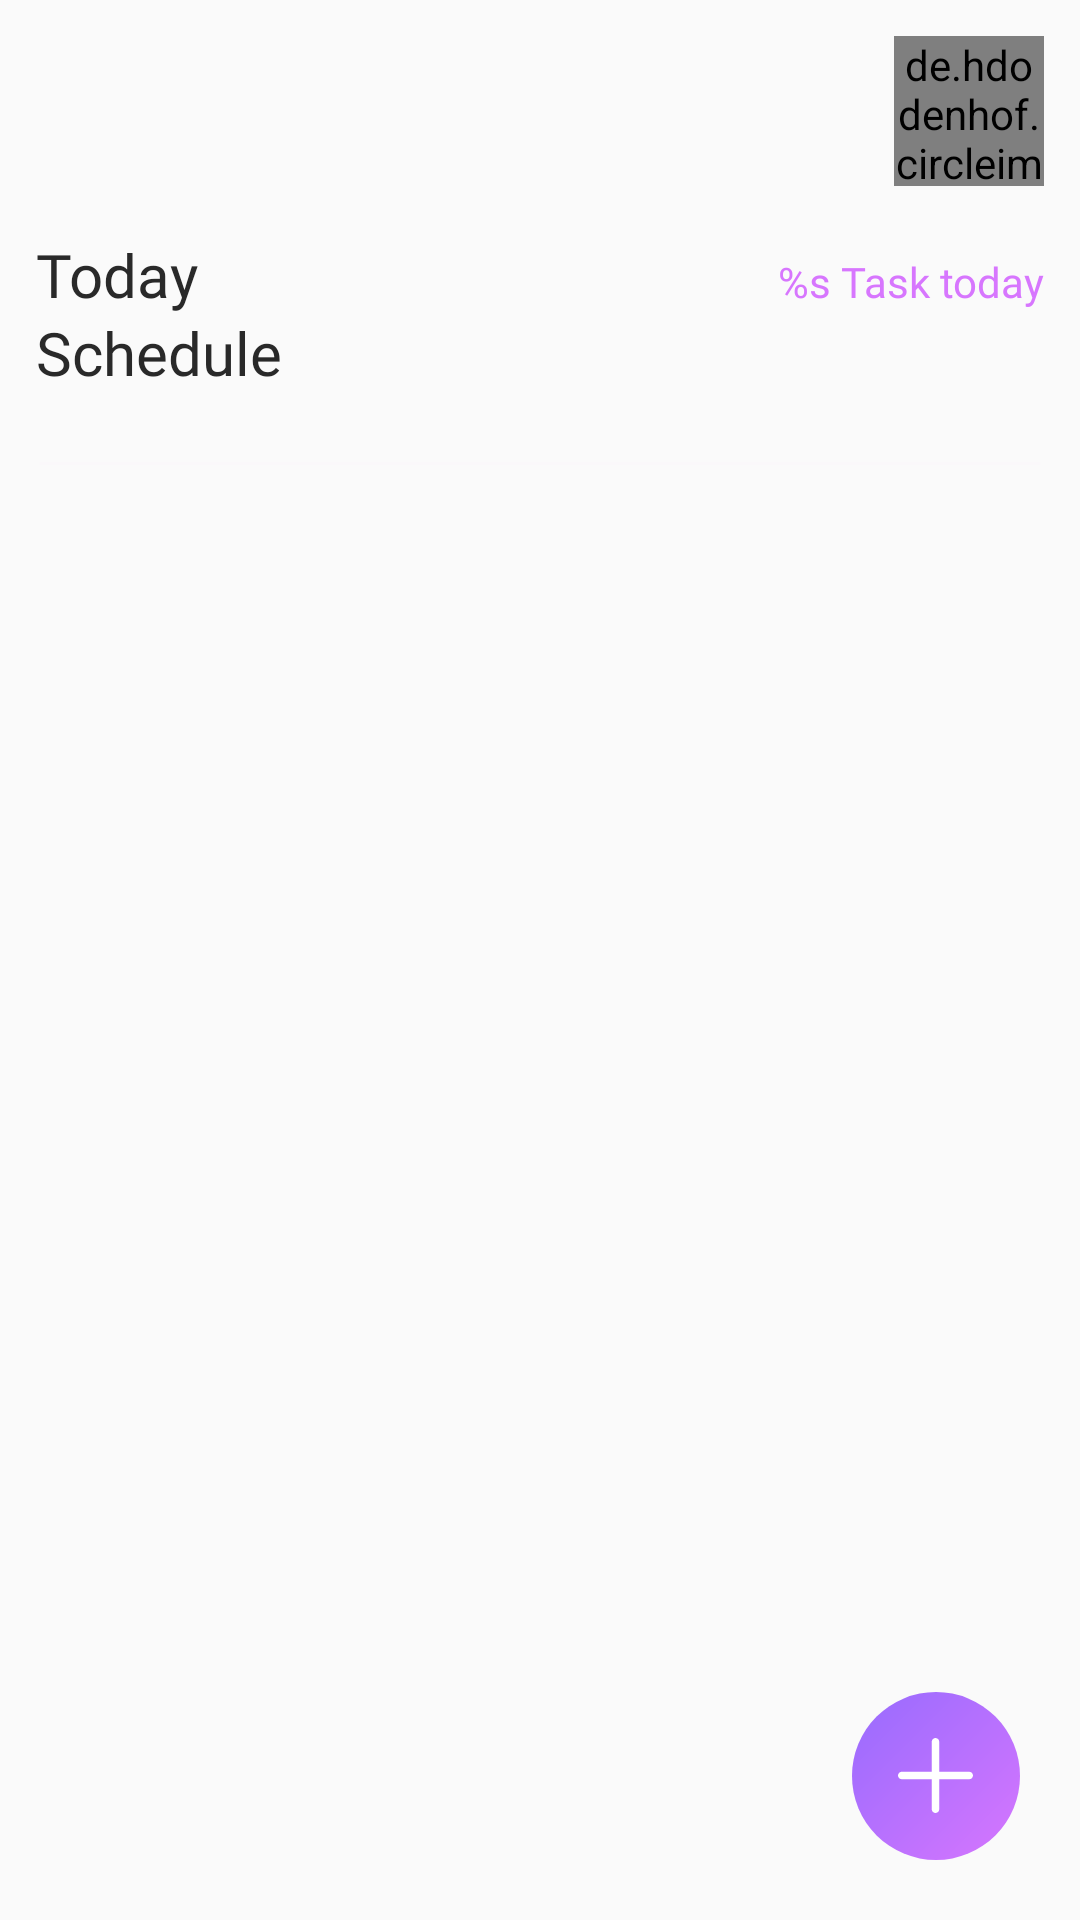

The Android layout XML behind this screen, and the referenced resources:
<!-- AndroidManifest.xml: application theme Theme.TodoTask -->
<!-- res/layout/screen_home.xml -->
<?xml version="1.0" encoding="utf-8"?>
<RelativeLayout xmlns:android="http://schemas.android.com/apk/res/android"
    xmlns:app="http://schemas.android.com/apk/res-auto"
    xmlns:tools="http://schemas.android.com/tools"
    style="@style/backStyle"
    tools:context=".ui.MainActivity">

    <androidx.core.widget.NestedScrollView style="@style/screenStyle">

        <LinearLayout
            style="@style/screenStyle"
            android:padding="12dp">

            <androidx.constraintlayout.widget.ConstraintLayout
                android:layout_width="match_parent"
                android:layout_height="50dp"
                android:gravity="center_vertical">

                <TextView
                    android:id="@+id/dateWeek"
                    style="@style/boldTextStyle"
                    android:textColor="@color/color_primary_dark"
                    app:layout_constraintBottom_toTopOf="@id/todayFullDate"
                    app:layout_constraintStart_toStartOf="parent"
                    app:layout_constraintTop_toTopOf="parent"
                    tools:text="Thursday" />

                <TextView
                    android:id="@+id/todayFullDate"
                    style="@style/textStyle"
                    android:alpha="0.7"
                    android:textColor="@color/color_grey"
                    android:textSize="12sp"
                    app:layout_constraintBottom_toBottomOf="parent"
                    app:layout_constraintStart_toStartOf="parent"
                    app:layout_constraintTop_toBottomOf="@id/dateWeek"
                    tools:text="03 June 2021" />

                <de.hdodenhof.circleimageview.CircleImageView
                    android:layout_width="50dp"
                    android:layout_height="match_parent"
                    android:layout_alignParentEnd="true"
                    android:src="@drawable/logo"
                    app:layout_constraintEnd_toEndOf="parent" />

            </androidx.constraintlayout.widget.ConstraintLayout>

            <LinearLayout
                android:layout_width="match_parent"
                android:layout_height="wrap_content"
                android:layout_marginTop="16dp"
                android:gravity="bottom">

                <TextView
                    style="@style/boldTextStyle"
                    android:layout_width="0dp"
                    android:layout_weight="1"
                    android:lineHeight="26sp"
                    android:text="@string/today_nschedule"
                    android:textColor="@color/color_black"
                    android:textSize="20sp"
                    tools:ignore="UnusedAttribute" />

                <TextView
                    android:id="@+id/taskMonitor"
                    style="@style/boldTextStyle"
                    android:text="@string/s_task_today"
                    android:textColor="@color/color_primary"
                    android:textSize="14sp" />
            </LinearLayout>

            <androidx.recyclerview.widget.RecyclerView
                android:id="@+id/recyclerActiveTasks"
                android:layout_width="match_parent"
                android:layout_height="wrap_content"
                android:layout_marginTop="20dp"
                android:background="@drawable/rounded_primary_shadow_card"
                android:clipToPadding="false"
                android:nestedScrollingEnabled="false"
                android:padding="2dp"
                app:layoutManager="androidx.recyclerview.widget.LinearLayoutManager"
                tools:itemCount="2"
                tools:listitem="@layout/item_task" />

            <androidx.recyclerview.widget.RecyclerView
                android:id="@+id/recyclerTasks"
                android:layout_width="match_parent"
                android:layout_height="wrap_content"
                android:clipToPadding="false"
                android:nestedScrollingEnabled="false"
                android:padding="2dp"
                app:layoutManager="androidx.recyclerview.widget.LinearLayoutManager"
                tools:itemCount="5"
                tools:listitem="@layout/item_task" />
        </LinearLayout>
    </androidx.core.widget.NestedScrollView>

    <ImageButton
        android:id="@+id/addTask"
        android:layout_width="56dp"
        android:layout_height="56dp"
        android:layout_alignParentEnd="true"
        android:layout_alignParentBottom="true"
        android:layout_margin="20dp"
        android:background="@drawable/circle_primary_gradient_card"
        tools:ignore="ContentDescription" />
</RelativeLayout>
<!-- res/layout/item_task.xml (included above) -->
<?xml version="1.0" encoding="utf-8"?>
<LinearLayout xmlns:android="http://schemas.android.com/apk/res/android"
    xmlns:tools="http://schemas.android.com/tools"
    android:layout_width="match_parent"
    android:layout_height="wrap_content"
    android:gravity="center_vertical"
    android:layout_marginVertical="15dp"
    android:padding="8dp">

    <CheckBox
        android:id="@+id/taskActive"
        android:layout_width="wrap_content"
        android:layout_height="wrap_content"
        android:minHeight="0dp"
        android:minWidth="0dp"
        android:text="@null" />

    <LinearLayout
        android:layout_marginStart="12dp"
        android:layout_width="0dp"
        android:layout_height="wrap_content"
        android:layout_weight="1"
        android:orientation="vertical">

        <TextView
            android:id="@+id/taskName"
            style="@style/boldTextStyle"
            android:layout_height="0dp"
            android:layout_weight="1"
            android:textColor="@color/color_black"
            tools:ignore="NestedWeights"
            tools:text="Wake Up!" />

        <TextView
            android:id="@+id/taskDate"
            android:layout_marginTop="4dp"
            style="@style/textStyle"
            android:alpha="0.8"
            android:textSize="12sp"
            android:textColor="@color/color_black"
            tools:text="06:00 AM" />

    </LinearLayout>

    <ImageView
        android:id="@+id/next"
        android:layout_marginHorizontal="10dp"
        android:layout_width="30dp"
        android:layout_height="30dp"
        android:padding="8dp"
        android:src="@drawable/ic_next"
        tools:ignore="ContentDescription" />
</LinearLayout>
<!-- resources referenced by this layout -->
<resources>
  <color name="color_black">#292929</color>
  <color name="color_grey">#9E9E9E</color>
  <color name="color_primary">#D776FE</color>
  <color name="color_primary_dark">#976BFE</color>
  <!-- drawable circle_primary_gradient_card (drawable) -->
  <?xml version="1.0" encoding="utf-8"?>
  <ripple android:color="?attr/colorControlHighlight"
      xmlns:android="http://schemas.android.com/apk/res/android">
      <item>
          <layer-list>
              <item>
                  <shape android:shape="oval">
                      <gradient
                          android:type="linear"
                          android:angle="135"
                          android:startColor="@color/color_primary"
                          android:endColor="@color/color_primary_dark" />
                  </shape>
              </item>
              <item android:drawable="@drawable/ic_plus" android:gravity="center" />
          </layer-list>
      </item>
  </ripple>
  <!-- drawable ic_next (drawable) -->
  <?xml version="1.0" encoding="utf-8"?>
  <vector xmlns:android="http://schemas.android.com/apk/res/android"
      android:width="240.823dp"
      android:height="240.823dp"
      android:viewportWidth="240.823"
      android:viewportHeight="240.823">
  
      <path
          android:fillColor="#000000"
          android:pathData="M183.189,111.816L74.892,3.555c-4.752-4.74-12.451-4.74-17.215,0c-4.752,4.74-4.752,12.439,0,17.179 l99.707,99.671l-99.695,99.671c-4.752,4.74-4.752,12.439,0,17.191c4.752,4.74,12.463,4.74,17.215,0l108.297-108.261 C187.881,124.315,187.881,116.495,183.189,111.816z" />
  </vector>
  <string name="s_task_today">%s Task today</string>
  <string name="today_nschedule">Today\nSchedule</string>
  <style name="backStyle" parent="screenStyle">
          <item name="android:background">@color/color_back</item>
      </style>
  <style name="boldTextStyle">
          <item name="android:layout_width">wrap_content</item>
          <item name="android:layout_height">wrap_content</item>
          <item name="android:textSize">16sp</item>
          <item name="android:fontFamily">@font/roboto_bold</item>
          <item name="android:textColor">@color/color_black</item>
      </style>
  <style name="screenStyle">
          <item name="android:layout_width">match_parent</item>
          <item name="android:layout_height">match_parent</item>
          <item name="android:orientation">vertical</item>
      </style>
  <style name="textStyle">
          <item name="android:layout_width">wrap_content</item>
          <item name="android:layout_height">wrap_content</item>
          <item name="android:textSize">14sp</item>
          <item name="android:fontFamily">@font/roboto</item>
      </style>
  <style name="Theme.TodoTask" parent="Theme.MaterialComponents.Light.NoActionBar">
          
          <item name="colorPrimary">@color/color_primary</item>
          <item name="colorPrimaryVariant">@color/color_primary_dark</item>
          <item name="colorOnPrimary">@color/color_white</item>
          
          <item name="colorSecondary">@color/color_primary</item>
          <item name="colorSecondaryVariant">@color/color_primary_dark</item>
          <item name="colorOnSecondary">@color/color_black</item>
          
          <item name="android:statusBarColor" tools:targetApi="l">?attr/colorPrimaryVariant</item>
          
      </style>
  <color name="color_back">#FAFAFA</color>
  <color name="color_white">#fff</color>
</resources>
